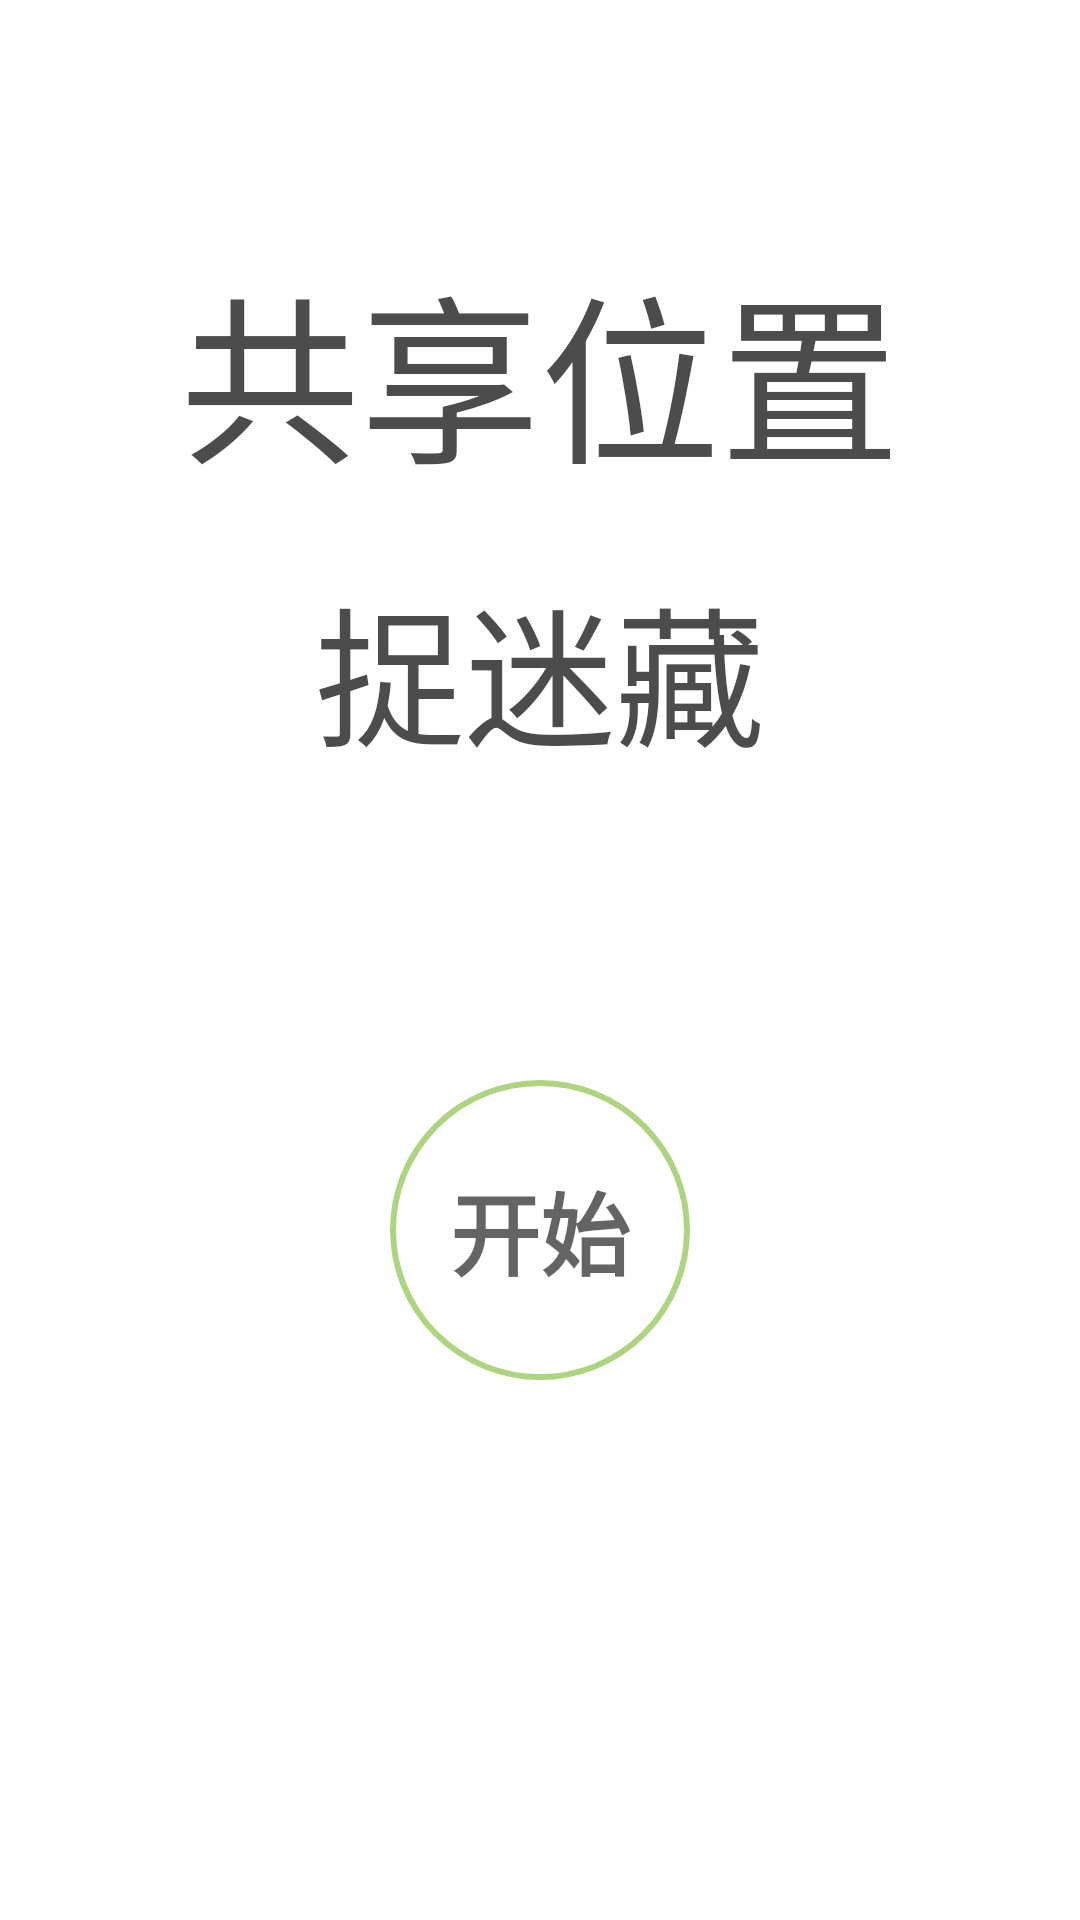

Android layout source for this screen:
<!-- AndroidManifest.xml: application theme Theme.Gyf -->
<!-- res/layout/activity_main.xml -->
<?xml version="1.0" encoding="utf-8"?>
<RelativeLayout xmlns:android="http://schemas.android.com/apk/res/android"
    xmlns:app="http://schemas.android.com/apk/res-auto"
    xmlns:tools="http://schemas.android.com/tools"
    android:layout_width="match_parent"
    android:layout_height="match_parent"
    android:background="@drawable/bg"
    android:alpha="0.7"
    tools:context=".MainActivity">

    
    <TextView
        android:id="@+id/begin_title1"
        android:layout_width="wrap_content"
        android:layout_height="wrap_content"
        android:layout_alignParentTop="true"
        android:layout_centerInParent="true"
        android:layout_marginTop="80dp"
        android:text="@string/begin_title1"
        android:textSize="60sp"
        android:textColor="@color/black"
        android:visibility="visible"
        >
    </TextView>
    
    <TextView
        android:id="@+id/begin_title2"
        android:layout_width="wrap_content"
        android:layout_height="wrap_content"
        android:layout_below="@+id/begin_title1"
        android:layout_centerInParent="true"
        android:layout_marginTop="20dp"
        android:text="@string/begin_title2"
        android:textSize="50sp"
        android:textColor="@color/black"
        android:visibility="visible"
        >
    </TextView>

    
    <TextView
        android:id="@+id/begin_login"
        android:layout_width="wrap_content"
        android:layout_height="wrap_content"
        android:layout_alignParentBottom="true"
        android:layout_alignParentLeft="true"
        android:layout_marginLeft="20dp"
        android:layout_marginBottom="20dp"
        android:text="@string/login"
        android:textSize="23sp"
        android:textColor="@color/white"
        android:visibility="visible"
        >
    </TextView>

    
    <TextView
        android:id="@+id/begin_register"
        android:layout_width="wrap_content"
        android:layout_height="wrap_content"
        android:layout_alignParentBottom="true"
        android:layout_alignParentRight="true"
        android:layout_marginRight="20dp"
        android:layout_marginBottom="20dp"
        android:text="@string/register"
        android:textSize="23sp"
        android:textColor="@color/white"
        android:visibility="visible"
        >
    </TextView>

    
    <FrameLayout
        android:id="@+id/begin_placrholder"
        android:layout_width="match_parent"
        android:layout_height="wrap_content"
        android:layout_centerInParent="true"
        android:layout_weight="1" >
    </FrameLayout>












    
    <Button
        android:id="@+id/begin_btn"
        android:layout_width="100dp"
        android:layout_height="100dp"
        android:layout_below="@+id/begin_placrholder"
        android:layout_centerInParent="true"
        android:layout_marginTop="40dp"
        android:background="@drawable/begin_btn"
        android:text="@string/begin"
        android:textSize="30sp"
        android:textStyle="bold"
        android:visibility="visible"
        >
    </Button>

</RelativeLayout>
<!-- resources referenced by this layout -->
<resources>
  <color name="black">#FF000000</color>
  <color name="white">#FFFFFFFF</color>
  <!-- drawable begin_btn (drawable) -->
  <?xml version="1.0" encoding="utf-8"?>
  <shape xmlns:android="http://schemas.android.com/apk/res/android">
  
      <stroke android:width="2dp" android:color="@color/colorPrimary"></stroke>
      <corners android:radius="100dp"></corners>
  
  </shape>
  <string name="begin">开始</string>
  <string name="begin_title1">共享位置</string>
  <string name="begin_title2">捉迷藏</string>
  <string name="login">登录</string>
  <string name="register">注册</string>
  <style name="Theme.Gyf" parent="Theme.MaterialComponents.DayNight.DarkActionBar">
          
          <item name="colorPrimary">@color/green_500</item>
          <item name="colorPrimaryVariant">@color/green_700</item>
          <item name="colorOnPrimary">@color/white</item>
          
          <item name="colorSecondary">@color/teal_200</item>
          <item name="colorSecondaryVariant">@color/teal_700</item>
          <item name="colorOnSecondary">@color/black</item>
          
          <item name="android:statusBarColor">?attr/colorPrimaryVariant</item>
          
      </style>
  <color name="colorPrimary">@color/green_500</color>
  <color name="green_500">#8BC34A</color>
  <color name="green_700">#689F38</color>
  <color name="teal_200">#FF03DAC5</color>
  <color name="teal_700">#FF018786</color>
</resources>
